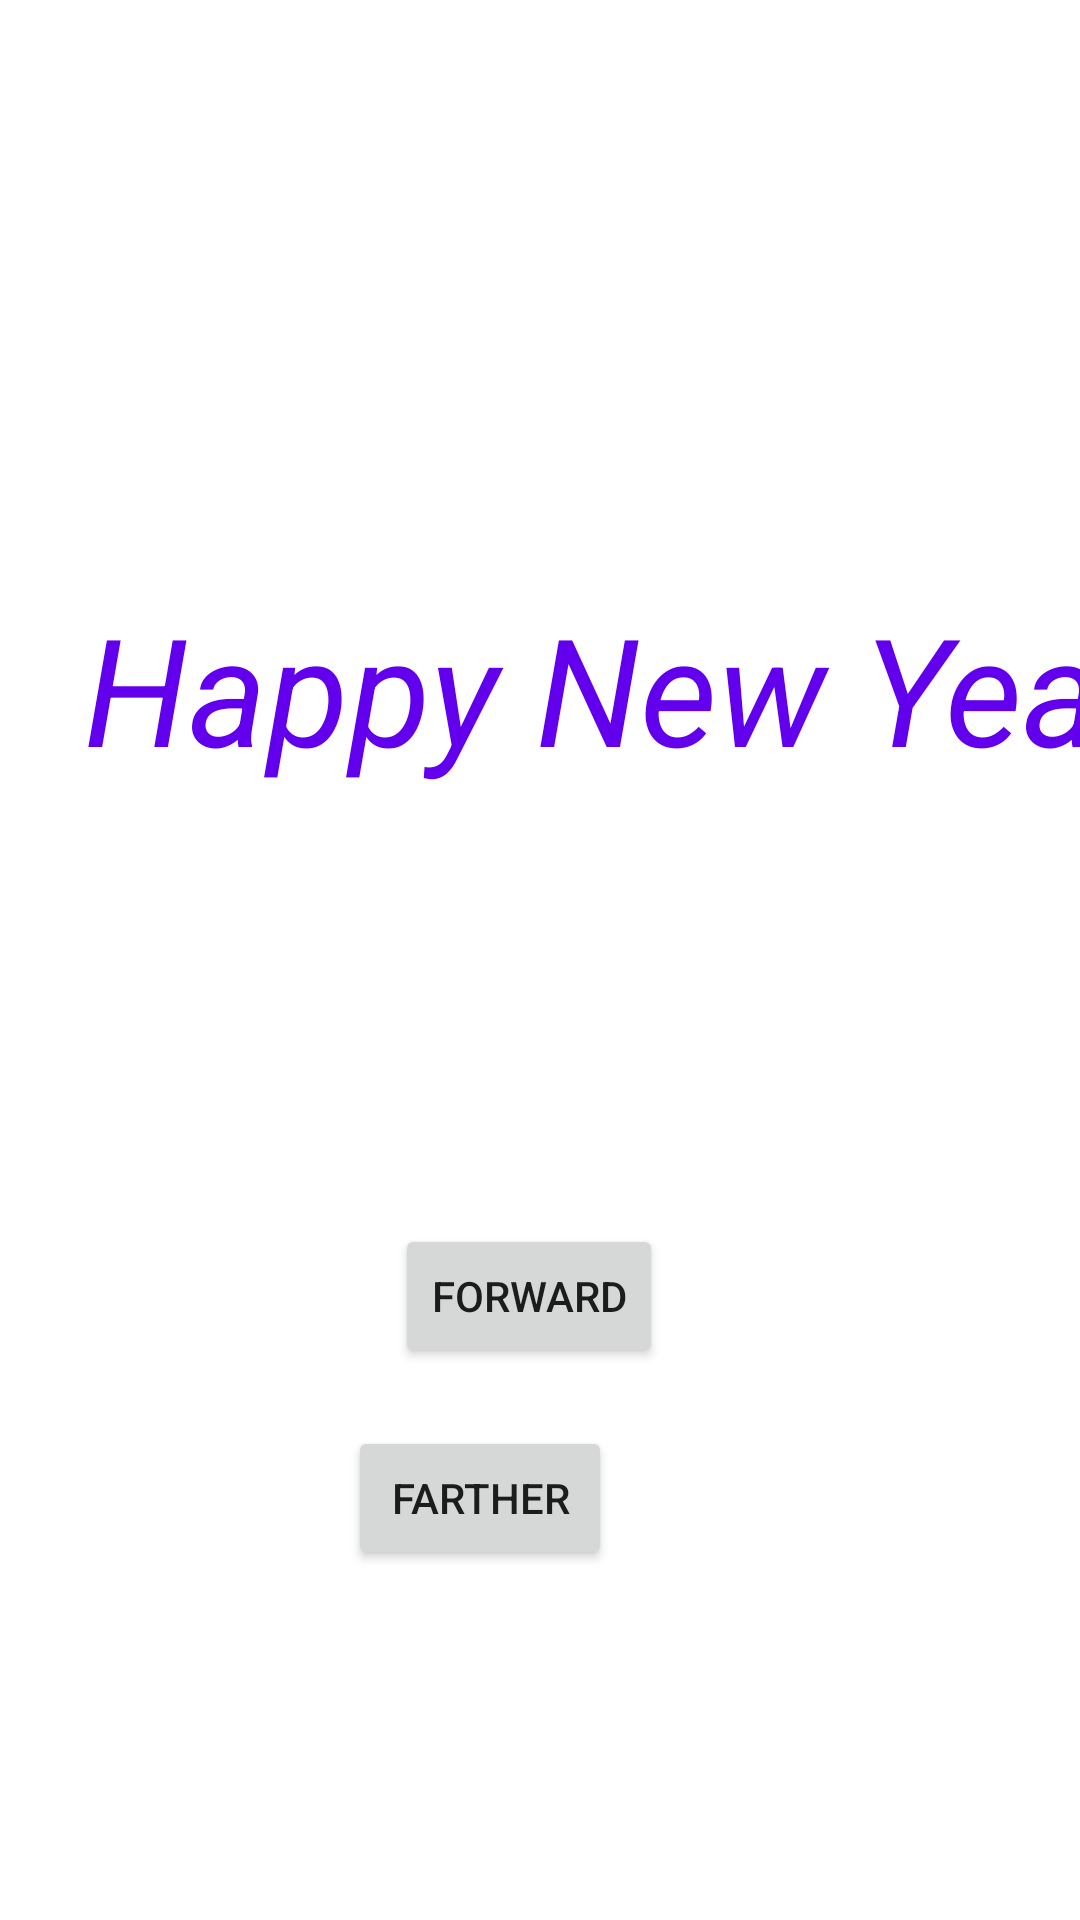

Layout XML and referenced resources for this Android screen:
<!-- AndroidManifest.xml: application theme Theme.My7App -->
<!-- res/layout/activity_main.xml -->
<?xml version="1.0" encoding="utf-8"?>
<androidx.constraintlayout.widget.ConstraintLayout xmlns:android="http://schemas.android.com/apk/res/android"
    xmlns:app="http://schemas.android.com/apk/res-auto"
    xmlns:tools="http://schemas.android.com/tools"
    android:layout_width="match_parent"
    android:layout_height="match_parent"
    android:orientation="horizontal"
    tools:context=".MainActivity">

    "

    <TextView
        android:id="@+id/textView2"
        android:layout_width="wrap_content"
        android:layout_height="wrap_content"
        android:layout_marginStart="28dp"
        android:layout_marginTop="196dp"
        android:orientation="vertical"
        android:text="Happy New Year"
        android:textColor="@color/purple_500"
        android:textColorLink="#03A9F4"
        android:textSize="50dp"
        android:textStyle="italic"
        app:layout_constraintStart_toStartOf="parent"
        app:layout_constraintTop_toTopOf="parent" />

    <Button
        android:id="@+id/first_button"
        android:layout_width="wrap_content"
        android:layout_height="wrap_content"
        android:text="forward"
        app:layout_constraintBottom_toBottomOf="parent"
        app:layout_constraintEnd_toEndOf="parent"
        app:layout_constraintHorizontal_bias="0.486"
        app:layout_constraintStart_toStartOf="parent"
        app:layout_constraintTop_toTopOf="parent"
        app:layout_constraintVertical_bias="0.689" />

    <Button
        android:id="@+id/next_button"
        android:layout_width="wrap_content"
        android:layout_height="wrap_content"
        android:layout_marginEnd="156dp"

        android:text="farther"
        app:layout_constraintBottom_toBottomOf="parent"
        app:layout_constraintEnd_toEndOf="parent"
        app:layout_constraintTop_toTopOf="parent"
        app:layout_constraintVertical_bias="0.803" />


</androidx.constraintlayout.widget.ConstraintLayout>
<!-- resources referenced by this layout -->
<resources>
  <style name="Theme.My7App" parent="Theme.MaterialComponents.DayNight.NoActionBar">
          
          <item name="colorPrimary">@color/purple_500</item>
          <item name="colorPrimaryVariant">@color/purple_700</item>
          <item name="colorOnPrimary">@color/white</item>
          
          <item name="colorSecondary">@color/teal_200</item>
          <item name="colorSecondaryVariant">@color/teal_700</item>
          <item name="colorOnSecondary">@color/black</item>
          
          <item name="android:statusBarColor" tools:targetApi="l">?attr/colorPrimaryVariant</item>
          
      </style>
  <!-- not gathered from this repository: default colours our renderer supplied (Android Studio template values) -->
  <color name="purple_500">#FF6200EE</color>
  <color name="purple_700">#FF3700B3</color>
  <color name="teal_200">#FF03DAC5</color>
  <color name="teal_700">#FF018786</color>
  <color name="black">#FF000000</color>
  <color name="white">#FFFFFFFF</color>
</resources>
